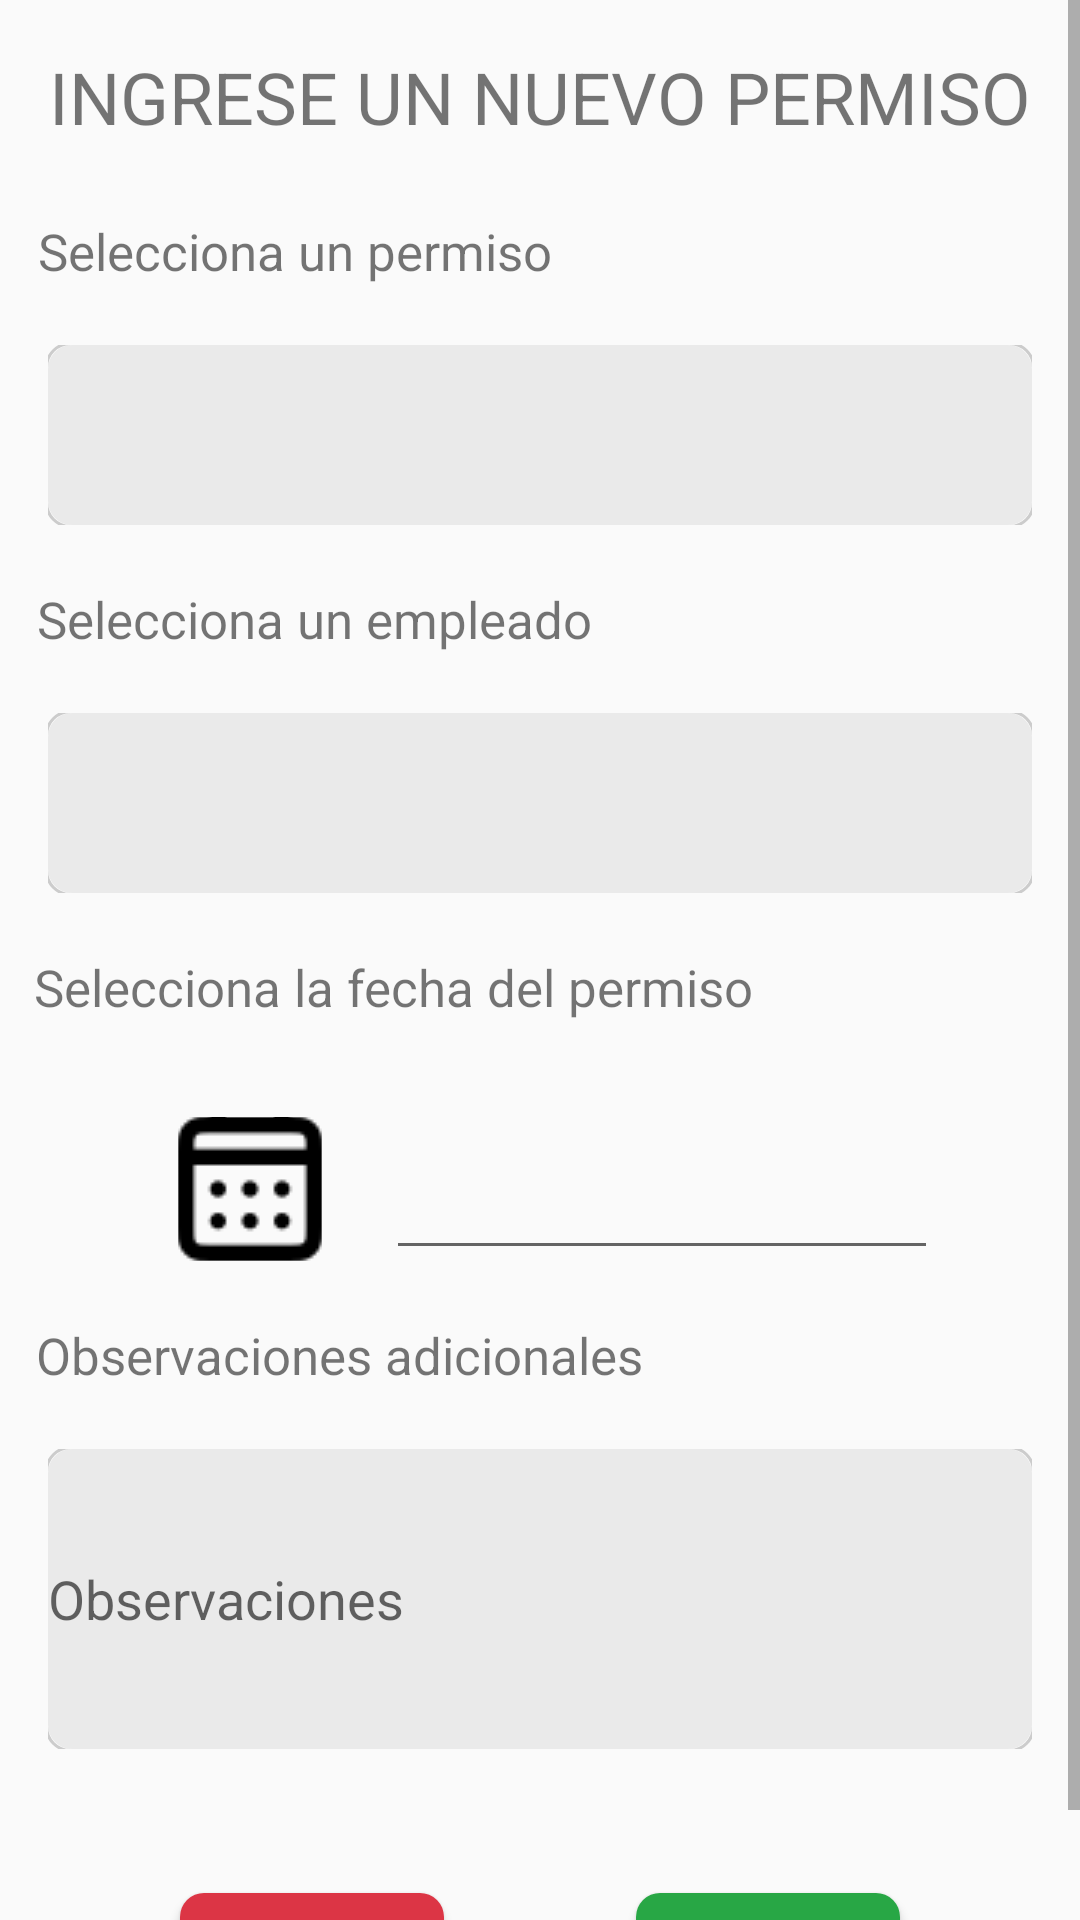

Write the Android layout XML for this screen, with the resource values it uses.
<!-- AndroidManifest.xml: application theme Theme.Permisos2 -->
<!-- res/layout/fragment_add_permiso.xml -->
<RelativeLayout xmlns:android="http://schemas.android.com/apk/res/android"
    xmlns:tools="http://schemas.android.com/tools"
    android:layout_width="match_parent"
    android:layout_height="match_parent"
    xmlns:app="http://schemas.android.com/apk/res-auto"
    tools:context="AddP.AddPermiso">

    <ScrollView
        android:layout_width="match_parent"
        android:layout_height="match_parent">


    <androidx.constraintlayout.widget.ConstraintLayout
        android:id="@+id/fragment_add"
        android:layout_width="match_parent"
        android:layout_height="match_parent">


        <TextView
            android:id="@+id/titleTextView"
            android:layout_width="wrap_content"
            android:layout_height="wrap_content"
            android:layout_marginTop="16dp"
            android:layout_marginBottom="16dp"
            android:text="INGRESE UN NUEVO PERMISO"
            android:textSize="24sp"
            app:layout_constraintEnd_toEndOf="parent"
            app:layout_constraintStart_toStartOf="parent"
            app:layout_constraintTop_toTopOf="parent" />


        <TextView
            android:id="@+id/motivoSelect"
            android:layout_width="wrap_content"
            android:layout_height="wrap_content"
            android:layout_marginTop="24dp"
            android:text="Selecciona un permiso"
            android:textSize="17sp"
            app:layout_constraintEnd_toEndOf="parent"
            app:layout_constraintHorizontal_bias="0.067"
            app:layout_constraintStart_toStartOf="parent"
            app:layout_constraintTop_toBottomOf="@+id/titleTextView" />

        <Spinner
            android:id="@+id/motivoSpinner"
            android:layout_width="0dp"
            android:layout_height="60dp"
            android:layout_marginStart="16dp"
            android:layout_marginTop="20dp"
            android:layout_marginEnd="16dp"
            android:background="@drawable/edittext_background"
            app:layout_constraintEnd_toEndOf="parent"
            app:layout_constraintHorizontal_bias="0.0"
            app:layout_constraintStart_toStartOf="parent"
            app:layout_constraintTop_toBottomOf="@+id/motivoSelect" />

        <TextView
            android:id="@+id/empleadoSelect"
            android:layout_width="wrap_content"
            android:layout_height="wrap_content"
            android:layout_marginTop="20dp"
            android:text="Selecciona un empleado"
            android:textSize="17sp"
            app:layout_constraintEnd_toEndOf="parent"
            app:layout_constraintHorizontal_bias="0.071"
            app:layout_constraintStart_toStartOf="parent"
            app:layout_constraintTop_toBottomOf="@+id/motivoSpinner" />

        <AutoCompleteTextView
            android:id="@+id/empleadoAutoComplete"
            android:layout_width="0dp"
            android:layout_height="60dp"
            android:layout_marginStart="16dp"
            android:layout_marginTop="20dp"
            android:layout_marginEnd="16dp"
            android:background="@drawable/edittext_background"
            app:layout_constraintEnd_toEndOf="parent"
            app:layout_constraintHorizontal_bias="0.0"
            app:layout_constraintStart_toStartOf="parent"
            app:layout_constraintTop_toBottomOf="@+id/empleadoSelect" />


        <TextView
            android:id="@+id/fechaSelect"
            android:layout_width="wrap_content"
            android:layout_height="wrap_content"
            android:layout_marginTop="20dp"
            android:text="Selecciona la fecha del permiso"
            android:textSize="17sp"
            app:layout_constraintEnd_toEndOf="parent"
            app:layout_constraintHorizontal_bias="0.094"
            app:layout_constraintStart_toStartOf="parent"
            app:layout_constraintTop_toBottomOf="@+id/empleadoAutoComplete" />


        <ImageButton
            android:id="@+id/datePicker"
            android:layout_width="48dp"
            android:layout_height="48dp"
            android:layout_marginTop="32dp"

            android:background="?attr/selectableItemBackgroundBorderless"
            android:src="@drawable/calendar64"
            app:layout_constraintEnd_toEndOf="parent"
            app:layout_constraintHorizontal_bias="0.19"
            app:layout_constraintStart_toStartOf="parent"
            app:layout_constraintTop_toBottomOf="@+id/fechaSelect" />

        <EditText
            android:id="@+id/selectedDateEditText"
            android:layout_width="184dp"
            android:layout_height="51dp"
            android:layout_marginStart="8dp"
            android:inputType="none"
            android:gravity="center"
            app:layout_constraintBottom_toBottomOf="@+id/datePicker"
            app:layout_constraintEnd_toEndOf="parent"
            app:layout_constraintHorizontal_bias="0.22"
            app:layout_constraintStart_toEndOf="@+id/datePicker"
            app:layout_constraintTop_toTopOf="@+id/datePicker"
            app:layout_constraintVertical_bias="0.0" />

        <TextView
            android:id="@+id/observacionText"
            android:layout_width="wrap_content"
            android:layout_height="wrap_content"
            android:layout_marginTop="20dp"
            android:text="Observaciones adicionales"
            android:textSize="17sp"
            app:layout_constraintEnd_toEndOf="parent"
            app:layout_constraintHorizontal_bias="0.077"
            app:layout_constraintStart_toStartOf="parent"
            app:layout_constraintTop_toBottomOf="@+id/datePicker" />

        <EditText
            android:id="@+id/observacionesEditText"
            android:layout_width="0dp"
            android:layout_height="100dp"
            android:layout_marginStart="16dp"
            android:layout_marginTop="20dp"
            android:layout_marginEnd="16dp"
            android:background="@drawable/edittext_background"
            android:hint="Observaciones"
            app:layout_constraintBottom_toBottomOf="parent"
            app:layout_constraintEnd_toEndOf="parent"
            app:layout_constraintHorizontal_bias="0.0"
            app:layout_constraintStart_toStartOf="parent"
            app:layout_constraintTop_toBottomOf="@+id/observacionText"
            app:layout_constraintVertical_bias="0.0" />

        <Button
            android:id="@+id/cancelButton"
            android:layout_width="wrap_content"
            android:layout_height="wrap_content"
            android:layout_below="@id/observacionesEditText"
            android:layout_centerHorizontal="true"
            android:layout_marginStart="60dp"
            android:layout_marginTop="48dp"
            android:background="@drawable/button_custom_background"
            android:text="Cancelar"
            android:textColor="#FFFFFF"
            app:layout_constraintStart_toStartOf="parent"
            app:layout_constraintTop_toBottomOf="@+id/observacionesEditText" />

        <Button
            android:id="@+id/guardarButton"
            android:layout_width="wrap_content"
            android:layout_height="wrap_content"
            android:layout_below="@id/cancelButton"
            android:layout_centerHorizontal="true"
            android:layout_marginTop="48dp"
            android:layout_marginEnd="60dp"
            android:background="@drawable/boton_guardar"
            android:text="Guardar"
            android:textColor="#FFFFFF"
            app:layout_constraintEnd_toEndOf="parent"
            app:layout_constraintTop_toBottomOf="@+id/observacionesEditText" />


    </androidx.constraintlayout.widget.ConstraintLayout>

    </ScrollView>

</RelativeLayout>
<!-- resources referenced by this layout -->
<resources>
  <!-- drawable boton_guardar (drawable) -->
  <?xml version="1.0" encoding="utf-8"?>
  <shape xmlns:android="http://schemas.android.com/apk/res/android">
      <solid android:color="#28a745" /> 
      <corners android:radius="8dp" /> 
  </shape>
  <!-- drawable button_custom_background (drawable) -->
  <?xml version="1.0" encoding="utf-8"?>
  <shape xmlns:android="http://schemas.android.com/apk/res/android">
      <solid android:color="#dc3545" /> 
      <corners android:radius="8dp" /> 
  </shape>
  <!-- drawable calendar64: png bitmap (drawable, 912 bytes) -->
  <!-- drawable edittext_background (drawable) -->
  <?xml version="1.0" encoding="utf-8"?>
  <layer-list xmlns:android="http://schemas.android.com/apk/res/android">
      <item>
          <shape android:shape="rectangle">
              <solid android:color="#EAEAEA" /> 
              <corners android:radius="8dp" /> 
          </shape>
      </item>
      <item
          android:left="-1dp"
          android:right="-1dp"
          android:top="-1dp"
          android:bottom="-1dp">
          <shape android:shape="rectangle">
              <stroke
                  android:color="#CCCCCC"
                   android:width="1dp" />
              <corners android:radius="8dp" />
          </shape>
      </item>
  </layer-list>
  <style name="Theme.Permisos2" parent="Base.Theme.Permisos2" />
  <style name="Base.Theme.Permisos2" parent="Theme.AppCompat.Light.NoActionBar">
          
          
      </style>
</resources>
